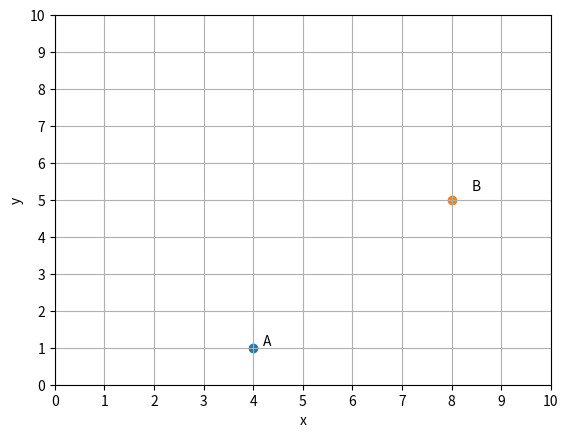

Write the Python code that produced this figure.
#!/usr/bin/env python3

"""
Basic vector plot module implementation with numpy and matplotlib.pyplot
module implement 2 objects : Point, Vect, that can be drawn and can interact each others

Examples :
    1)
    Point((0,2)) => Point([0,2])
    Vect(Point((0,6))) => Vect([0,6])
    2)
    Point((1,6), name='B') => Point([1,6])
    Point((0,3), name='A') => Point([0,3])
    Vect('B', start='A') => Vect([1,3])
    3)
    2*Vect([1,2]) + Vect([2,-1]) = Vect([3,1])
    2*Vect([1,2]) + Vect([2,-1]) + Point([3,0]) = Point([7,1])
"""

import re

import numpy as np
#import pandas as pd
from matplotlib import pyplot as plt


def inccrement_point_name(name):
    if len(name) == 1:
        return name + '1'
    return name[0] + str(int(name[1]) + 1)

def gen_name(liste):
    """
    A name generator for Point and Vect

    Args:
        liste (string) : an iterable containing names to give
    Returns:
        A generator
    """
    index = 0
    while True:
        for lettre in liste:
            yield lettre + str(index)
        index += 1

class Point:
    """
    An object that represent a point

    Args:
        pos (tuple): point position
        name (str): should be [A-Z] or [A-Z][0-9]
        is_saved (bool): don't save the instance
        is_show (bool): plot at creation
    Returns:
        Point object
    """
    # store created intances with is_saved flag
    instances = {}
    # name generator
    get_name = gen_name('GHIJKLMNOPQRSTUVWXYZABCDEF')

    def __init__(self, pos=(0,0), name=None, is_saved=True, show=True):

        self.x, self.y = self.val = np.array(pos)

        if self in Point.instances.values(): # Point already exist (same val): don't save it
            is_saved = False

        self.set_name(name)

        self.is_show = False # will be toggled

        if is_saved:
            if show:
                self.toggle_plot()
            Point.instances[self.name] = self

    def rename(self, name):
        if not Point.iS_good_name(name):
            return
        del Point.instances[self.name]
        Point(self.val, name)
        #del Point.instances[self.name]


    def copy(self):
        """ non instance-saved copy """
        return Point(self.val, name=self.name, is_saved=False)

    def set_name(self, name):
        """ Set name to attribute, generate one if needed"""
        if name == None or not Point.iS_good_name(name):
            self.name = next(Point.get_name)
            while self.name in Point.instances.keys():
                self.name = next(Point.get_name)
        else :
            self.name = name

    @staticmethod
    def iS_good_name(name):
        """ Compare name to regex, should be "[A-Z]" or "[A-Z][0-9]" """
        if isinstance(name,str):
            if re.fullmatch('[A-Z]\d|[A-Z]', name) != None:
                return True
        print('Point name format should be "[A-Z]" or "[A-Z][0-9]"\nGive 1 4 U!')
        return False

    #def __getitem__(self, k):
    #    return self.val[k]

    def __repr__(self):
        return 'Point({})'.format(self.val)

    def __eq__(self, other):
        try :
            if all(other.val == self.val):
                return True
        except Exception as err :
            print("Should be compared to a point")
            print(err)
        return False

    def toggle_plot(self):
        """ toggle object display on the graph """
        if self.is_show:
            self.graph.remove()
            self.graph_text.remove()
        else:
            self.graph = ax.scatter(self.x, self.y)
            self.graph_text = ax.annotate(self.name, self.val*1.05)
        self.is_show = not self.is_show


    def transform(self, vect):
        """
        give an image of the point by vect translation
        Args:
            vect (Vect): translation vector
        Returns
            a new Point object
        """
        print(vect)
        val = vect.val + self.val
        temp_point = Point(pos=val, is_saved=False)
        if temp_point in Point.instances.values():
            k = [k for k,v in Point.instances.items() if v == temp_point][0]
            print(f'limage de {self.name} par le Vect {vect.name} est {k}')
            return Point.instances[k]
        return Point(val, inccrement_point_name(self.name))

    def __del__(self):
        print('suppression du point {}'.format(self.name))
        try :
            self.graph.remove()
            self.graph_text.remove()
        except AttributeError:
            print('Point {} has no graph plotted'.format(self.name))

def parse_point(A):
    """ parse a string, tuple or Point into Point object """
    try :
        if isinstance(A, Point):
            return A.copy()
        elif isinstance(A, str):
            return Point.instances[A].copy()
        elif isinstance(A, tuple):
            return Point(A, is_saved=False)
    except Exception as err :
        print(A)
        print(err)

class Vect:
    """
    An object that represent a vector between Point object A and B

    Args:
        end (Point): vector end
        start (Point): vector start
        is_saved (bool): save object in instances dict
        show (bool): diplay on graph at creation
    Returns
        Vect object
    """

    # store created intances with is_saved flag
    instances = {}
    # name generator
    get_name = gen_name('uvwxyzabcdefghijklmnopqrst')

    def __init__(self, end, start=Point((0,0),is_saved=False), name=None, is_saved=True, show=False):

        A, B = map(parse_point, [start, end])

        self.val = B.val - A.val
        self.start = A
        self.set_name(name)
        self.is_show = False

        if show:
            self.toggle_plot()
        Vect.instances[self.name] = self

    def __repr__(self):
        return 'Vect({})'.format(self.val)

    def set_name(self, name):
        """ Generate a new name if given isn"t right """
        if name == None or not Vect.iS_good_name(name):
            self.name = next(Vect.get_name)
            while self.name in Vect.instances.keys():
                self.name = next(Vect.get_name)
        else :
            self.name = name

    @staticmethod
    def iS_good_name(name):
        """ Test name format : should be [a-z] or [a-z][0-9] """
        if isinstance(name,str):
            if re.fullmatch('[a-z]\d|[a-z]', name) != None:
                return True
        print('Vect name format should be "[a-z]" or "[a-z][0-9]"\nGive 1 4 U!')
        return False

    def toggle_plot(self):
        """ toggle object diplay on graph """
        if self.is_show:
            self.graph.remove()
        else:
            A, B = self.start.val, self.val
            self.graph = ax.arrow(A[0], A[1], B[0], B[1], head_width=0.2)
        self.is_show = not self.is_show

    @property
    def norm(self):
        return np.sqrt(np.sum((self.val)**2))

    def __add__(self, A):
        if isinstance(A, Vect):
            return Vect(Point(self.val + A.val))
        elif isinstance(A, Point):
            return Point(self.val + A.val)

    def __radd__(self, A=(0,0)):
        if isinstance(A, Vect):
            return Vect(Point(self.val + A.val))
        elif isinstance(A, Point):
           return Point(self.val + A.val)

    def __sub__(self, A=(0,0)):
        if isinstance(A, Vect):
            return Vect(Point(self.val - A.val))
        elif isinstance(A, Point):
           return Point(self.val - A.val)

    def __rsub__(self, A=(0,0)):
        if isinstance(A, Vect):
            return Vect(Point(A.val - self.val))
        elif isinstance(A, Point):
           return Point(A.val - self.val)

    def __mul__(self, n=1):
        return Vect(Point(self.val*n))

    def __rmul__(self, n=1):
        return Vect(Point(self.val*n))

    def __truediv__(self, n=1):
        return Vect(Point(self.val/n))

    def __getitem__(self, k):
        return self.val[k]

    def __del__(self):
        print('suppression du Vect {}'.format(self.name))
        try:
            self.graph.remove()
        except AttributeError :
            print('Vect {} has no graph attribute'.format(self.name))


# Init plot





if __name__=='__main__':
    plt.ion()
    fig, ax = plt.subplots()
    ax.set_xlabel('x')
    ax.set_ylabel('y')
    ax.set_xticks(np.arange(0,11,1))
    ax.set_yticks(np.arange(0,11,1))
    plt.xlim(0,10)
    plt.ylim(0,10)
    plt.grid()
    plt.show()
    if False: # example1
        for n in 'AB':
            Point(pos=np.random.randint(1,9,2), name=n)
        input("\nrunning : \"u = Vect('B', start='A')\" , press enter!")
        u = Vect('B', start='A')
        input("\nrunning : \"u.toggle_plot()\" , press enter!")
        u.toggle_plot()
        input("\nrunning : \"E = Point((4,5),name='E')\" , press enter!")
        E = Point((4,5),name='E')
        input("\nrunning : \"E.transform(u)\" , press enter!")
        E2 = E.transform(u)
        input("\nrunning : \"E2.toggle_plot()\" , press enter!")
        E2.toggle_plot()
        input("\nrunning : \"E2.toggle_plot()\" , press enter!")
        E2.toggle_plot()
        input("\nrunning : \"v = Vect((2,3), name='v').toggle_plot()\" , press enter!")
        v = Vect((2,3), name='v')
        input("\nrunning : \"E3 = 2*v - u/2 + E2\" , press enter!")
        E3 = 2*v - u/2 + E2
        input("\nrunning : \"w = 2*v - u/2\" , press enter!")
        w = 2*v - u/2
        input("\nrunning : \"w.start = E2\" , press enter!")
        w.start = E2
        input("\nrunning : \"w.toggle_plot()\" , press enter!")
        w.toggle_plot()

    if False:
        for n in 'AB':
            Point(pos=np.random.randint(1,9,2), name=n)
        input("running : \"u = Vect((1,2))\" , press enter!")
        u = Vect((1,2))
        input("\nrunning : \"Point.instances['A'].transform(u)\" , press enter!")
        Point.instances['A'].transform(u)
        input("\nrunning : \"u = Vect('B', start='A', show=True )\" , press enter!")
        v = Vect('B', start='A', show=True)
        input("\nrunning : \"Point.instances['A'].transform(v)\" , press enter!")
        Point.instances['A'].transform(v)
        #input("\nrunning : \"\" , press enter!")
        #input("\nrunning : \"\" , press enter!")
        #input("\nrunning : \"\" , press enter!")

    if True:
        A = Point(pos=np.random.randint(1,9,2), name='A')
        B = Point(pos=np.random.randint(1,9,2), name='B')




